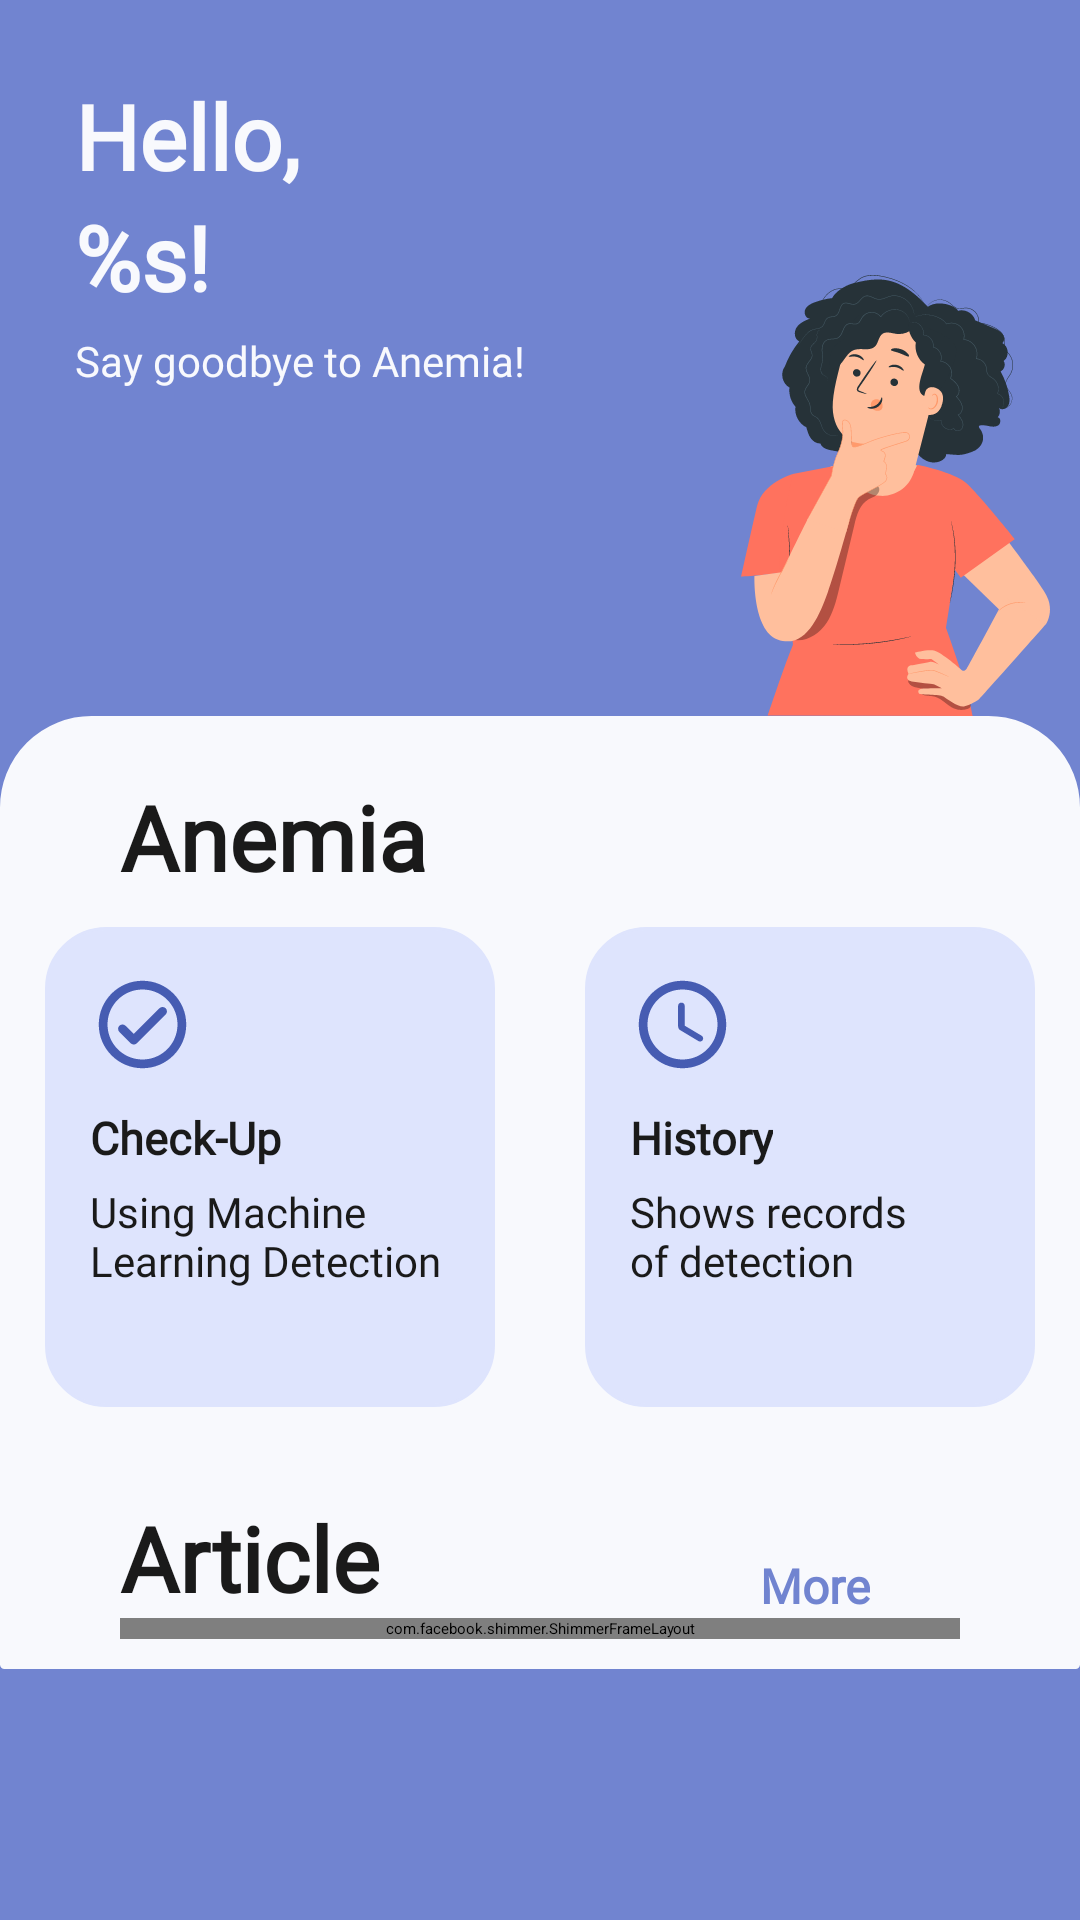

Produce the Android XML layout that renders to this screen, including the resource entries it uses.
<!-- AndroidManifest.xml: activity theme Theme.App.Starting -->
<!-- res/layout/fragment_main.xml -->
<?xml version="1.0" encoding="utf-8"?>
<ScrollView
    xmlns:app="http://schemas.android.com/apk/res-auto"
    xmlns:android="http://schemas.android.com/apk/res/android"
    xmlns:tools="http://schemas.android.com/tools"
    android:id="@+id/fragment_main"
    android:layout_width="match_parent"
    android:layout_height="match_parent"
    android:background="@color/blue"
    tools:context=".ui.main.MainFragment"
    android:fillViewport="true">

    <androidx.constraintlayout.widget.ConstraintLayout
        android:layout_width="match_parent"
        android:layout_height="wrap_content">

        <TextView
            android:id="@+id/tv_greeeting"
            style="@style/TextTitle.Bold.White"
            android:layout_width="wrap_content"
            android:layout_height="wrap_content"
            android:layout_marginStart="25dp"
            android:layout_marginTop="25dp"
            android:text="@string/greeting"
            app:layout_constraintStart_toStartOf="parent"
            app:layout_constraintTop_toTopOf="parent" />

        <TextView
            android:id="@+id/tv_greeeting_name"
            style="@style/TextTitle.Bold.White"
            android:layout_width="wrap_content"
            android:layout_height="wrap_content"
            android:layout_marginStart="25dp"
            android:text="@string/greeting_name"
            app:layout_constraintStart_toStartOf="parent"
            app:layout_constraintTop_toBottomOf="@id/tv_greeeting" />

        <TextView
            android:id="@+id/tv_greeting_question"
            style="@style/TextContent.White"
            android:layout_width="wrap_content"
            android:layout_height="wrap_content"
            android:layout_marginStart="25dp"
            android:layout_marginTop="5dp"
            android:text="@string/greeting_question"
            app:layout_constraintStart_toStartOf="parent"
            app:layout_constraintTop_toBottomOf="@id/tv_greeeting_name" />

        <ImageView
            android:id="@+id/vector_image"
            android:layout_width="wrap_content"
            android:layout_height="wrap_content"
            android:src="@drawable/character"
            android:layout_marginEnd="10dp"
            app:layout_constraintEnd_toEndOf="parent"
            app:layout_constraintBottom_toTopOf="@id/bg_layout"/>

        <androidx.constraintlayout.widget.ConstraintLayout
            android:id="@+id/bg_layout"
            android:layout_width="0dp"
            android:layout_height="wrap_content"
            android:layout_marginTop="25dp"
            android:background="@drawable/bg_rounded_top_white"
            android:transitionName="bg_layout"
            app:layout_constraintBottom_toBottomOf="parent"
            app:layout_constraintEnd_toEndOf="parent"
            app:layout_constraintStart_toStartOf="parent"
            app:layout_constraintTop_toBottomOf="@id/tv_greeting_question">

            <TextView
                android:id="@+id/tv_content_title_1"
                style="@style/TextTitle.Bold.Black"
                android:layout_width="wrap_content"
                android:layout_height="wrap_content"
                android:text="@string/anemia"
                android:layout_marginTop="10dp"
                app:layout_constraintStart_toStartOf="@id/gl_start"
                app:layout_constraintTop_toTopOf="parent"/>

            <LinearLayout
                android:id="@+id/btn_checkup"
                android:layout_width="150dp"
                android:layout_height="160dp"
                android:orientation="vertical"
                android:background="@drawable/bg_rounded_blue"
                android:padding="15dp"
                android:layout_marginTop="10dp"
                android:layout_marginEnd="15dp"
                app:layout_constraintStart_toStartOf="@id/gl_start"
                app:layout_constraintTop_toBottomOf="@id/tv_content_title_1"
                app:layout_constraintEnd_toStartOf="@id/btn_history">

                <ImageView
                    android:layout_width="35dp"
                    android:layout_height="35dp"
                    android:src="@drawable/ic_check_blue"/>

                <TextView
                    style="@style/TextTitle.Bold.Black"
                    android:layout_width="wrap_content"
                    android:layout_height="wrap_content"
                    android:text="@string/check_up"
                    android:textSize="15sp"
                    android:layout_marginTop="10dp"/>

                <TextView
                    style="@style/TextContent.Black"
                    android:layout_width="wrap_content"
                    android:layout_height="wrap_content"
                    android:text="@string/checkup_desc"
                    android:layout_marginTop="5dp"/>
            </LinearLayout>

            <LinearLayout
                android:id="@+id/btn_history"
                android:layout_width="150dp"
                android:layout_height="160dp"
                android:orientation="vertical"
                android:background="@drawable/bg_rounded_blue"
                android:padding="15dp"
                android:layout_marginTop="10dp"
                android:layout_marginStart="15dp"
                app:layout_constraintStart_toEndOf="@id/btn_checkup"
                app:layout_constraintTop_toBottomOf="@id/tv_content_title_1"
                app:layout_constraintEnd_toEndOf="@id/gl_end">

                <ImageView
                    android:layout_width="35dp"
                    android:layout_height="35dp"
                    android:src="@drawable/ic_clock_blue"/>

                <TextView
                    style="@style/TextTitle.Bold.Black"
                    android:layout_width="wrap_content"
                    android:layout_height="wrap_content"
                    android:text="@string/history"
                    android:textSize="15sp"
                    android:layout_marginTop="10dp"/>

                <TextView
                    style="@style/TextContent.Black"
                    android:layout_width="wrap_content"
                    android:layout_height="wrap_content"
                    android:text="@string/shows_records_nof_detection"
                    android:layout_marginTop="5dp"/>
            </LinearLayout>

            <TextView
                android:id="@+id/tv_content_title_2"
                style="@style/TextTitle.Bold.Black"
                android:layout_width="wrap_content"
                android:layout_height="wrap_content"
                android:text="@string/article"
                android:layout_marginTop="30dp"
                app:layout_constraintStart_toStartOf="@id/gl_start"
                app:layout_constraintTop_toBottomOf="@id/btn_checkup"/>

            <TextView
                android:id="@+id/btn_more"
                style="@style/TextContent.blue"
                android:layout_width="wrap_content"
                android:layout_height="wrap_content"
                android:text="@string/more"
                android:textStyle="bold"
                android:textSize="16sp"
                android:layout_marginTop="30dp"
                android:layout_marginEnd="30dp"
                app:layout_constraintEnd_toEndOf="@id/gl_end"
                app:layout_constraintBottom_toBottomOf="@id/tv_content_title_2"/>

            <com.facebook.shimmer.ShimmerFrameLayout
                android:id="@+id/shimmer_article"
                android:layout_width="0dp"
                android:layout_height="wrap_content"
                app:layout_constraintTop_toBottomOf="@id/tv_content_title_2"
                app:layout_constraintStart_toStartOf="@id/gl_start"
                app:layout_constraintEnd_toEndOf="@id/gl_end"
                tools:duration="500">

                <LinearLayout
                    android:layout_width="match_parent"
                    android:layout_height="wrap_content"
                    android:orientation="vertical">

                    <include layout="@layout/card_article_shimmer"/>
                    <include layout="@layout/card_article_shimmer"/>
                    <include layout="@layout/card_article_shimmer"/>
                </LinearLayout>

            </com.facebook.shimmer.ShimmerFrameLayout>

            <androidx.recyclerview.widget.RecyclerView
                android:id="@+id/rv_article"
                android:layout_width="0dp"
                android:layout_height="wrap_content"
                android:layout_marginTop="3dp"
                app:layout_constraintTop_toBottomOf="@+id/tv_content_title_2"
                app:layout_constraintStart_toStartOf="@id/gl_start"
                app:layout_constraintEnd_toEndOf="@id/gl_end"/>

            <androidx.constraintlayout.widget.Guideline
                android:id="@+id/gl_start"
                android:layout_width="wrap_content"
                android:layout_height="wrap_content"
                android:orientation="vertical"
                app:layout_constraintGuide_begin="30dp" />

            <androidx.constraintlayout.widget.Guideline
                android:id="@+id/gl_end"
                android:layout_width="wrap_content"
                android:layout_height="wrap_content"
                android:orientation="vertical"
                app:layout_constraintGuide_end="30dp"/>

        </androidx.constraintlayout.widget.ConstraintLayout>
    </androidx.constraintlayout.widget.ConstraintLayout>
</ScrollView>
<!-- res/layout/card_article_shimmer.xml (included above) -->
<?xml version="1.0" encoding="utf-8"?>
<androidx.cardview.widget.CardView xmlns:android="http://schemas.android.com/apk/res/android"
    android:layout_width="match_parent"
    android:layout_height="200dp"
    xmlns:app="http://schemas.android.com/apk/res-auto"
    android:layout_gravity="center"
    android:layout_marginStart="8dp"
    android:layout_marginEnd="8dp"
    android:layout_marginVertical="4dp"
    app:cardCornerRadius="20dp">

    <androidx.constraintlayout.widget.ConstraintLayout
        android:layout_width="match_parent"
        android:layout_height="match_parent">

        <ImageView
            android:id="@+id/card_image"
            android:layout_width="0dp"
            android:layout_height="0dp"
            android:scaleType="centerCrop"
            android:background="@color/shimmerColor"
            android:backgroundTint="@color/shimmerColor"
            app:layout_constraintTop_toTopOf="parent"
            app:layout_constraintEnd_toEndOf="parent"
            app:layout_constraintStart_toStartOf="parent"
            app:layout_constraintBottom_toBottomOf="parent"/>
    </androidx.constraintlayout.widget.ConstraintLayout>

</androidx.cardview.widget.CardView>
<!-- resources referenced by this layout -->
<resources>
  <color name="blue">#7184D0</color>
  <color name="shimmerColor">#BFBFC1</color>
  <!-- drawable bg_rounded_blue (drawable) -->
  <?xml version="1.0" encoding="utf-8"?>
  <shape xmlns:android="http://schemas.android.com/apk/res/android">
      <solid android:color="@color/light_blue" />
      <stroke
          android:width="1dp"
          android:color="@color/light_blue" />
      <padding
          android:left="10dp"
          android:top="10dp"
          android:right="10dp"
          android:bottom="10dp" />
      <corners
          android:radius="20dp"/>
  </shape>
  <!-- drawable bg_rounded_top_white (drawable) -->
  <?xml version="1.0" encoding="utf-8"?>
  <shape xmlns:android="http://schemas.android.com/apk/res/android">
      <solid android:color="@color/white" />
      <stroke
          android:width="1dp"
          android:color="@color/white" />
      <padding
          android:left="10dp"
          android:top="10dp"
          android:right="10dp"
          android:bottom="10dp" />
      <corners
          android:radius="1dp"
          android:topLeftRadius="30dp"
          android:topRightRadius="30dp"/>
  </shape>
  <string name="anemia">Anemia</string>
  <string name="article">Article</string>
  <string name="check_up">Check-Up</string>
  <string name="checkup_desc">Using Machine\nLearning Detection</string>
  <string name="greeting">Hello,</string>
  <string name="greeting_name">%s!</string>
  <string name="greeting_question" translatable="false">Say goodbye to Anemia!</string>
  <string name="history">History</string>
  <string name="more">More</string>
  <string name="shows_records_nof_detection">Shows records \nof detection</string>
  <style name="TextContent.Black">
          <item name="android:textColor">@color/black</item>
      </style>
  <style name="TextContent.White">
          <item name="android:textColor">@color/white</item>
      </style>
  <style name="TextContent.blue">
          <item name="android:textColor">@color/blue</item>
      </style>
  <style name="TextTitle.Bold.Black">
          <item name="android:textColor">@color/black</item>
      </style>
  <style name="TextTitle.Bold.White">
          <item name="android:textColor">@color/white</item>
      </style>
  <style name="Theme.App.Starting" parent="Theme.SplashScreen">
          <item name="windowSplashScreenBackground">@color/blue</item>
          <item name="postSplashScreenTheme">@style/Theme.Anemai</item>
          <item name="windowSplashScreenAnimatedIcon">@drawable/animated_logo_splash_screen</item>
      </style>
  <color name="light_blue">#DEE4FD</color>
  <color name="white">#F8F9FD</color>
  <color name="dark_blue">#465CB2</color>
  <color name="black">#1A1A1A</color>
  <style name="Theme.Anemai" parent="Base.Theme.Anemai">
          <item name="toolbarStyle">@style/Toolbar</item>
          <item name="actionBarStyle">@style/Actionbar</item>
          <item name="alertDialogStyle">@style/LightAlertDialog</item>
      </style>
  <!-- drawable animated_logo_splash_screen (drawable) -->
  <?xml version="1.0" encoding="utf-8"?>
  <animated-vector xmlns:android="http://schemas.android.com/apk/res/android"
      android:drawable="@drawable/anem_ai_logo_no_text">
  
      <target
          android:animation="@animator/logo_animator"
          android:name="logo_splash_screen" />
  
  </animated-vector>
  <style name="Base.Theme.Anemai" parent="Theme.Material3.DayNight">
          
                   <item name="colorPrimary">@color/blue</item>
      </style>
  <style name="Toolbar" parent="Widget.Material3.Toolbar">
          <item name="titleTextColor">@color/white</item>
          <item name="android:fontFamily">@font/inter_bold</item>
      </style>
  <style name="Actionbar" parent="Widget.Material3.ActionBar.Solid">
          <item name="background">@color/transparent</item>
      </style>
  <style name="LightAlertDialog" parent="Theme.Material3.Light.Dialog.Alert">
          <item name="android:background">@color/white</item>
      </style>
  <color name="transparent">#00000000</color>
</resources>
